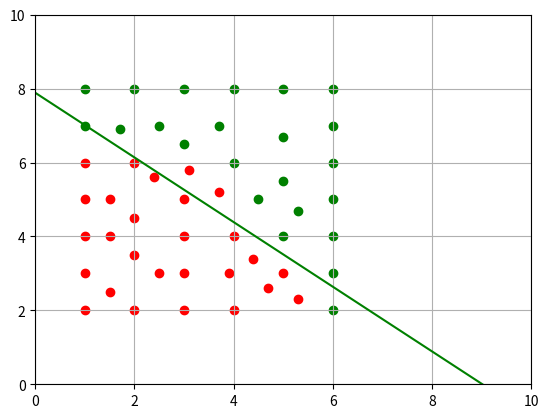

Here is the Python script that generated this plot:
import numpy as np
import matplotlib.pyplot as plt


def sigmoid(z):
    return 1.0 / (1.0 + np.e ** (-z))

def logistic(x, label, mat_iter, lr):
    m, n = x.shape
    X = np.c_[(np.ones((m, 1)), x)]

    theta = np.zeros(n+1)

    for iter in range(mat_iter):
        error = sigmoid(X.dot(theta)) - label
        theta -= lr * X.T.dot(error) / m
    print(theta)

    for i in range(m):
        if label[i] == 0 :
            plt.scatter(x[i][0], x[i][1], c='red')
        else:
            plt.scatter(x[i][0], x[i][1], c='green')

    xnew = np.linspace(0, 10, 50)
    x_ = np.c_[(np.ones((50, 1)), xnew)]
    y_ = -x_.dot(theta[:-1]) / theta[-1]

    plt.plot(xnew, y_, '-g')
    plt.axis([0, 10, 0, 10])
    plt.grid()
    plt.show()

if __name__ == '__main__':
    X = np.array([[1, 2],[2,2],[3,2],[4,2],
    [1, 3],[1,4],[1,5],[1,6],
    [1.5, 2.5],[2,3.5],[2,4.5],[3,4],
    [2.5, 3],[3,3],[1.5,4],[1.5,5],
    [4.4,3.4],[5.3,2.3],[2.4,5.6],[3.9,3.0],[4.7,2.6],
    [3.7,5.2],[2,6],[3,5],[4,4],[5,3],[3.1,5.8],

    [1, 7],
    [1, 8],[2,8],[3,8],[4,8],[5,8],[6,8],
    [6, 2],[6,3],[6,4],[6,5],[6,6],[6,7],
    [2.5,7],[3,6.5],[3.7,7],[5,6.7],[4,6],
    [5, 4],[4.5,5],[5,5.5],
    [1.7,6.9],[5.3,4.7]

    ])

    label = [0,0,0,0,0,0,0,0,0,0,0,0,0,0,0,0,0,0,0,0,0,0,0,0,0,0,0,
          1,1,1,1,1,1,1,1,1,1,1,1,1
            ,1,1,1,1,1,1,1,1,1,1
     ]

    logistic(X, label, 1000, 0.1)















